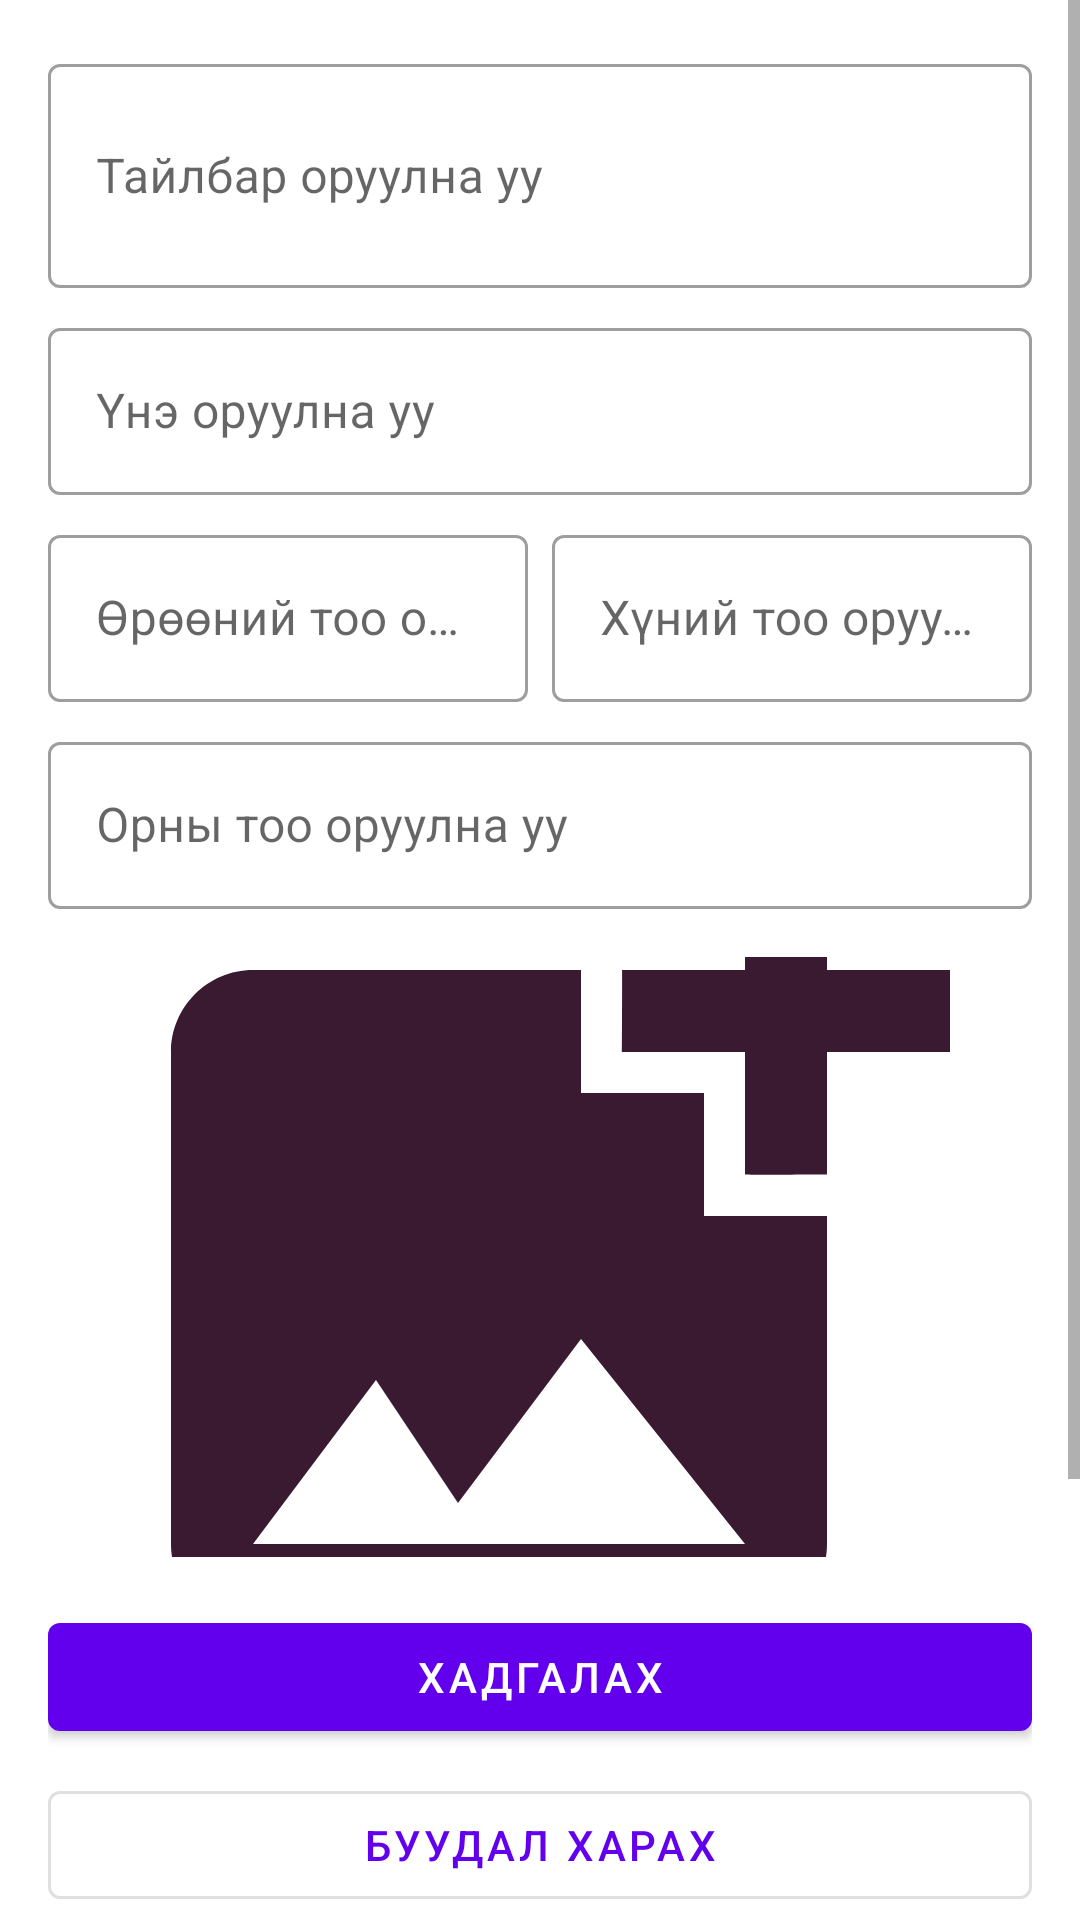

Here is an Android app screen rendered from its layout file. Give the layout XML and the strings, colors and styles it references.
<!-- AndroidManifest.xml: application theme Theme.XHOTEL -->
<!-- res/layout/activity_main.xml -->
<?xml version="1.0" encoding="utf-8"?>
<ScrollView
    xmlns:android="http://schemas.android.com/apk/res/android"
    xmlns:app="http://schemas.android.com/apk/res-auto"
    android:layout_width="match_parent"
    android:layout_height="match_parent">

    <androidx.constraintlayout.widget.ConstraintLayout
        android:layout_width="match_parent"
        android:layout_height="wrap_content"
        android:padding="16dp">

        <com.google.android.material.textfield.TextInputLayout
            android:id="@+id/descriptionInputLayout"
            android:layout_width="0dp"
            android:layout_height="wrap_content"
            android:hint="Тайлбар оруулна уу"
            app:layout_constraintTop_toTopOf="parent"
            app:layout_constraintStart_toStartOf="parent"
            app:layout_constraintEnd_toEndOf="parent"
            style="@style/Widget.MaterialComponents.TextInputLayout.OutlinedBox">

            <com.google.android.material.textfield.TextInputEditText
                android:id="@+id/editText"
                android:layout_width="match_parent"
                android:layout_height="wrap_content"
                android:inputType="textMultiLine"
                android:minLines="2" />
        </com.google.android.material.textfield.TextInputLayout>

        <com.google.android.material.textfield.TextInputLayout
            android:id="@+id/priceInputLayout"
            android:layout_width="0dp"
            android:layout_height="wrap_content"
            android:hint="Үнэ оруулна уу"
            android:layout_marginTop="8dp"
            app:layout_constraintTop_toBottomOf="@id/descriptionInputLayout"
            app:layout_constraintStart_toStartOf="parent"
            app:layout_constraintEnd_toEndOf="parent"
            style="@style/Widget.MaterialComponents.TextInputLayout.OutlinedBox">

            <com.google.android.material.textfield.TextInputEditText
                android:id="@+id/priceEditText"
                android:layout_width="match_parent"
                android:layout_height="wrap_content"
                android:inputType="numberDecimal" />
        </com.google.android.material.textfield.TextInputLayout>

        <com.google.android.material.textfield.TextInputLayout
            android:id="@+id/roomsInputLayout"
            android:layout_width="0dp"
            android:layout_height="wrap_content"
            android:hint="Өрөөний тоо оруулна уу"
            android:layout_marginTop="8dp"
            app:layout_constraintTop_toBottomOf="@id/priceInputLayout"
            app:layout_constraintStart_toStartOf="parent"
            app:layout_constraintEnd_toStartOf="@id/peopleInputLayout"
            app:layout_constraintHorizontal_chainStyle="spread"
            app:layout_constraintHorizontal_weight="1"
            style="@style/Widget.MaterialComponents.TextInputLayout.OutlinedBox">

            <com.google.android.material.textfield.TextInputEditText
                android:id="@+id/numberOfRoomsEditText"
                android:layout_width="match_parent"
                android:layout_height="wrap_content"
                android:inputType="number" />
        </com.google.android.material.textfield.TextInputLayout>

        <com.google.android.material.textfield.TextInputLayout
            android:id="@+id/peopleInputLayout"
            android:layout_width="0dp"
            android:layout_height="wrap_content"
            android:hint="Хүний тоо оруулна уу"
            android:layout_marginStart="8dp"
            app:layout_constraintTop_toTopOf="@id/roomsInputLayout"
            app:layout_constraintStart_toEndOf="@id/roomsInputLayout"
            app:layout_constraintEnd_toEndOf="parent"
            app:layout_constraintHorizontal_weight="1"
            style="@style/Widget.MaterialComponents.TextInputLayout.OutlinedBox">

            <com.google.android.material.textfield.TextInputEditText
                android:id="@+id/numberOfPeopleEditText"
                android:layout_width="match_parent"
                android:layout_height="wrap_content"
                android:inputType="number" />
        </com.google.android.material.textfield.TextInputLayout>

        <com.google.android.material.textfield.TextInputLayout
            android:id="@+id/bedsInputLayout"
            android:layout_width="0dp"
            android:layout_height="wrap_content"
            android:hint="Орны тоо оруулна уу"
            android:layout_marginTop="8dp"
            app:layout_constraintTop_toBottomOf="@id/roomsInputLayout"
            app:layout_constraintStart_toStartOf="parent"
            app:layout_constraintEnd_toEndOf="parent"
            style="@style/Widget.MaterialComponents.TextInputLayout.OutlinedBox">

            <com.google.android.material.textfield.TextInputEditText
                android:id="@+id/numberOfBedsEditText"
                android:layout_width="match_parent"
                android:layout_height="wrap_content"
                android:inputType="number" />
        </com.google.android.material.textfield.TextInputLayout>

        <com.google.android.material.imageview.ShapeableImageView
            android:id="@+id/imageView"
            android:layout_width="0dp"
            android:layout_height="200dp"
            android:layout_marginTop="16dp"
            android:scaleType="centerCrop"
            app:layout_constraintTop_toBottomOf="@id/bedsInputLayout"
            app:layout_constraintStart_toStartOf="parent"
            app:layout_constraintEnd_toEndOf="parent"
            app:shapeAppearanceOverlay="@style/ShapeAppearance.Material3.Corner.Medium"
            app:srcCompat="@drawable/baseline_add_photo_alternate_24" />

        <com.google.android.material.button.MaterialButton
            android:id="@+id/uploadButton"
            android:layout_width="0dp"
            android:layout_height="wrap_content"
            android:text="Хадгалах"
            android:layout_marginTop="16dp"
            app:layout_constraintTop_toBottomOf="@id/imageView"
            app:layout_constraintStart_toStartOf="parent"
            app:layout_constraintEnd_toEndOf="parent" />

        <com.google.android.material.button.MaterialButton
            android:id="@+id/viewHotelButton"
            android:layout_width="0dp"
            android:layout_height="wrap_content"
            android:text="Буудал харах"
            android:layout_marginTop="8dp"
            app:layout_constraintTop_toBottomOf="@id/uploadButton"
            app:layout_constraintStart_toStartOf="parent"
            app:layout_constraintEnd_toEndOf="parent"
            style="@style/Widget.MaterialComponents.Button.OutlinedButton" />

        <com.google.android.material.button.MaterialButton
            android:id="@+id/viewOrdersButton"
            android:layout_width="0dp"
            android:layout_height="wrap_content"
            android:text="Захиалаг харах"
            android:layout_marginTop="8dp"
            app:layout_constraintTop_toBottomOf="@id/viewHotelButton"
            app:layout_constraintStart_toStartOf="parent"
            app:layout_constraintEnd_toEndOf="parent"
            style="@style/Widget.MaterialComponents.Button.OutlinedButton" />

        <com.google.android.material.button.MaterialButton
            android:id="@+id/viewAdminButton"
            android:layout_width="0dp"
            android:layout_height="wrap_content"
            android:text="Админ"
            android:layout_marginTop="8dp"
            app:layout_constraintTop_toBottomOf="@id/viewOrdersButton"
            app:layout_constraintStart_toStartOf="parent"
            app:layout_constraintEnd_toEndOf="parent"
            style="@style/Widget.MaterialComponents.Button.OutlinedButton" />

        <com.google.android.material.button.MaterialButton
            android:id="@+id/usedButton"
            android:layout_width="wrap_content"
            android:layout_height="wrap_content"
            android:text="Ашигласан"
            android:layout_marginTop="16dp"
            app:layout_constraintTop_toBottomOf="@id/viewAdminButton"
            app:layout_constraintStart_toStartOf="parent"
            app:layout_constraintEnd_toEndOf="parent"
            style="@style/Widget.MaterialComponents.Button.TextButton" />

        <com.google.android.material.button.MaterialButton
            android:id="@+id/loginButton"
            android:layout_width="wrap_content"
            android:layout_height="wrap_content"
            android:text="Гарах"
            android:layout_marginBottom="-40dp"
            android:layout_marginEnd="6dp"
            app:iconGravity="textStart"
            style="@style/Widget.MaterialComponents.Button.OutlinedButton"
            app:layout_constraintBottom_toBottomOf="parent"
            app:layout_constraintEnd_toEndOf="parent" />

    </androidx.constraintlayout.widget.ConstraintLayout>
</ScrollView>
<!-- resources referenced by this layout -->
<resources>
  <!-- drawable baseline_add_photo_alternate_24 (drawable) -->
  <vector xmlns:android="http://schemas.android.com/apk/res/android" android:height="24dp" android:tint="#3A1A31" android:viewportHeight="24" android:viewportWidth="24" android:width="24dp">
        
      <path android:fillColor="@android:color/white" android:pathData="M19,7v2.99s-1.99,0.01 -2,0L17,7h-3s0.01,-1.99 0,-2h3L17,2h2v3h3v2h-3zM16,11L16,8h-3L13,5L5,5c-1.1,0 -2,0.9 -2,2v12c0,1.1 0.9,2 2,2h12c1.1,0 2,-0.9 2,-2v-8h-3zM5,19l3,-4 2,3 3,-4 4,5L5,19z"/>
      
  </vector>
  <style name="Theme.XHOTEL" parent="Theme.MaterialComponents.DayNight.DarkActionBar">
          
          <item name="colorPrimary">@color/purple_500</item>
          <item name="colorPrimaryVariant">@color/purple_700</item>
          <item name="colorOnPrimary">@color/white</item>
          
          <item name="colorSecondary">@color/teal_200</item>
          <item name="colorSecondaryVariant">@color/teal_700</item>
          <item name="colorOnSecondary">@color/black</item>
          
          <item name="android:statusBarColor">?attr/colorPrimaryVariant</item>
          
      </style>
  <color name="purple_500">#FF6200EE</color>
  <color name="purple_700">#FF3700B3</color>
  <color name="white">#FFFFFFFF</color>
  <color name="teal_200">#FF03DAC5</color>
  <color name="teal_700">#FF018786</color>
  <color name="black">#FF000000</color>
</resources>
